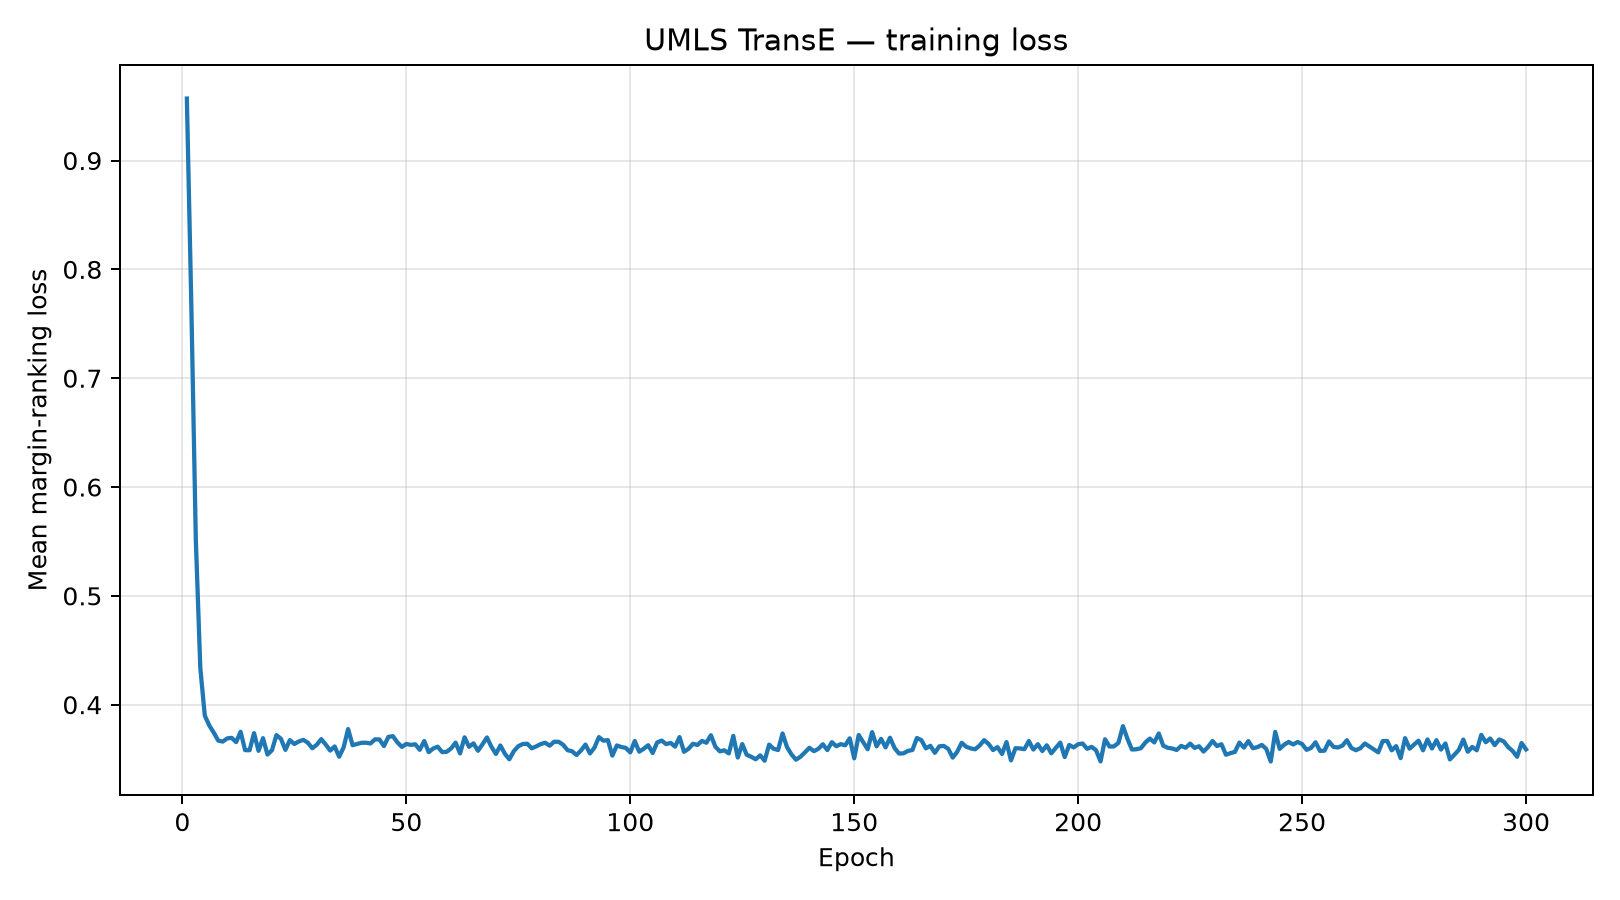

Values plotted in this chart, from the file beside it:
epoch, training_loss
1, 0.957
2, 0.7664
3, 0.5513
4, 0.4339
5, 0.39
6, 0.3809
7, 0.3743
8, 0.367
9, 0.3661
10, 0.369
11, 0.3696
12, 0.3656
13, 0.3751
14, 0.3583
15, 0.3581
16, 0.3739
17, 0.3576
18, 0.3693
19, 0.3542
20, 0.3582
21, 0.3721
22, 0.3687
23, 0.3585
24, 0.3675
25, 0.3639
26, 0.3662
27, 0.3677
28, 0.3651
29, 0.36
30, 0.3632
31, 0.3684
32, 0.3634
33, 0.3578
34, 0.3616
35, 0.3522
36, 0.3608
37, 0.3777
38, 0.3628
39, 0.3639
40, 0.365
41, 0.365
42, 0.3644
43, 0.3682
44, 0.3681
45, 0.362
46, 0.3704
47, 0.3711
48, 0.3654
49, 0.3612
50, 0.3639
51, 0.3631
52, 0.3636
53, 0.3585
54, 0.3666
55, 0.3564
56, 0.3597
57, 0.3614
58, 0.3565
59, 0.3567
60, 0.3598
... 240 more rows
